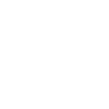
t = 0.00 s
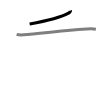
t = 1.50 s
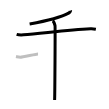
t = 3.25 s
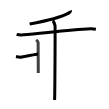
t = 4.75 s
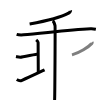
t = 6.50 s
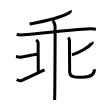
t = 8.00 s

The animated SVG that drew these frames (rendered in a browser with its animation timeline set to each time). Animation: 8 SMIL elements (animate=8); one cycle of 8.00 s.

<svg width="109px" height="109px" viewBox="0 0 px 109px" xmlns="http://www.w3.org/2000/svg" xmlns:xlink="http://www.w3.org/1999/xlink" xml:space="preserve" version="1.1"  baseProfile="full">
<path d="M70.63,10.42c0.11,0.33-0.89,2.09-1.54,2.45c-4.95,2.73-17.52,7.24-39.46,11.04" style="fill:none;stroke:black;stroke-width:3;opacity:0">
  <animate attributeType="CSS" attributeName="opacity" from="0" to="1" begin="0s" dur="1s" repeatCount="Indefinite" fill="freeze" />
</path>
<path d="M16.63,34.33c1.52,0.47,5.31,0.58,6.82,0.47c17.55-1.3,44.3-4.8,67.11-6c2.53-0.13,4.05,0.22,5.31,0.46" style="fill:none;stroke:black;stroke-width:3;opacity:0">
  <animate attributeType="CSS" attributeName="opacity" from="0" to="1" begin="1s" dur="1s" repeatCount="Indefinite" fill="freeze" />
</path>
<path d="M52.57,20.75c1.23,0.52,2.22,3.89,2.46,4.93c0.25,1.04-0.16,67.83-0.41,74.32" style="fill:none;stroke:black;stroke-width:3;opacity:0">
  <animate attributeType="CSS" attributeName="opacity" from="0" to="1" begin="2s" dur="1s" repeatCount="Indefinite" fill="freeze" />
</path>
<path d="M16,56.55c1.92,0.41,2.4,0.61,4.31,0.61c1.92,0,16.05-3.25,17.73-3.25" style="fill:none;stroke:black;stroke-width:3;opacity:0">
  <animate attributeType="CSS" attributeName="opacity" from="0" to="1" begin="3s" dur="1s" repeatCount="Indefinite" fill="freeze" />
</path>
<path d="M36.19,39.94c1.05,0.89,1.92,1.92,1.92,2.51s0.17,28.87,0.17,30.49" style="fill:none;stroke:black;stroke-width:3;opacity:0">
  <animate attributeType="CSS" attributeName="opacity" from="0" to="1" begin="4s" dur="1s" repeatCount="Indefinite" fill="freeze" />
</path>
<path d="M16.76,79.55c2.09,1.33,3.69,1.4,5.23,0.74c9.24-3.98,17.7-8.17,22.58-10.38" style="fill:none;stroke:black;stroke-width:3;opacity:0">
  <animate attributeType="CSS" attributeName="opacity" from="0" to="1" begin="5s" dur="1s" repeatCount="Indefinite" fill="freeze" />
</path>
<path d="M92.05,42.08c0.16,0.24,0.22,0.91-0.15,1.31c-3.54,3.83-12.26,9.45-19.92,11.45" style="fill:none;stroke:black;stroke-width:3;opacity:0">
  <animate attributeType="CSS" attributeName="opacity" from="0" to="1" begin="6s" dur="1s" repeatCount="Indefinite" fill="freeze" />
</path>
<path d="M68.22,37.5c0.53,0.59,1.24,1.75,1.24,2.94c0,0.8,0.18,28.77,0.18,31.2c0,6.23,6.9,5.64,12.51,5.64c8.1,0,12.34-2.04,12.34-8.01" style="fill:none;stroke:black;stroke-width:3;opacity:0">
  <animate attributeType="CSS" attributeName="opacity" from="0" to="1" begin="7s" dur="1s" repeatCount="Indefinite" fill="freeze" />
</path>
</svg>
